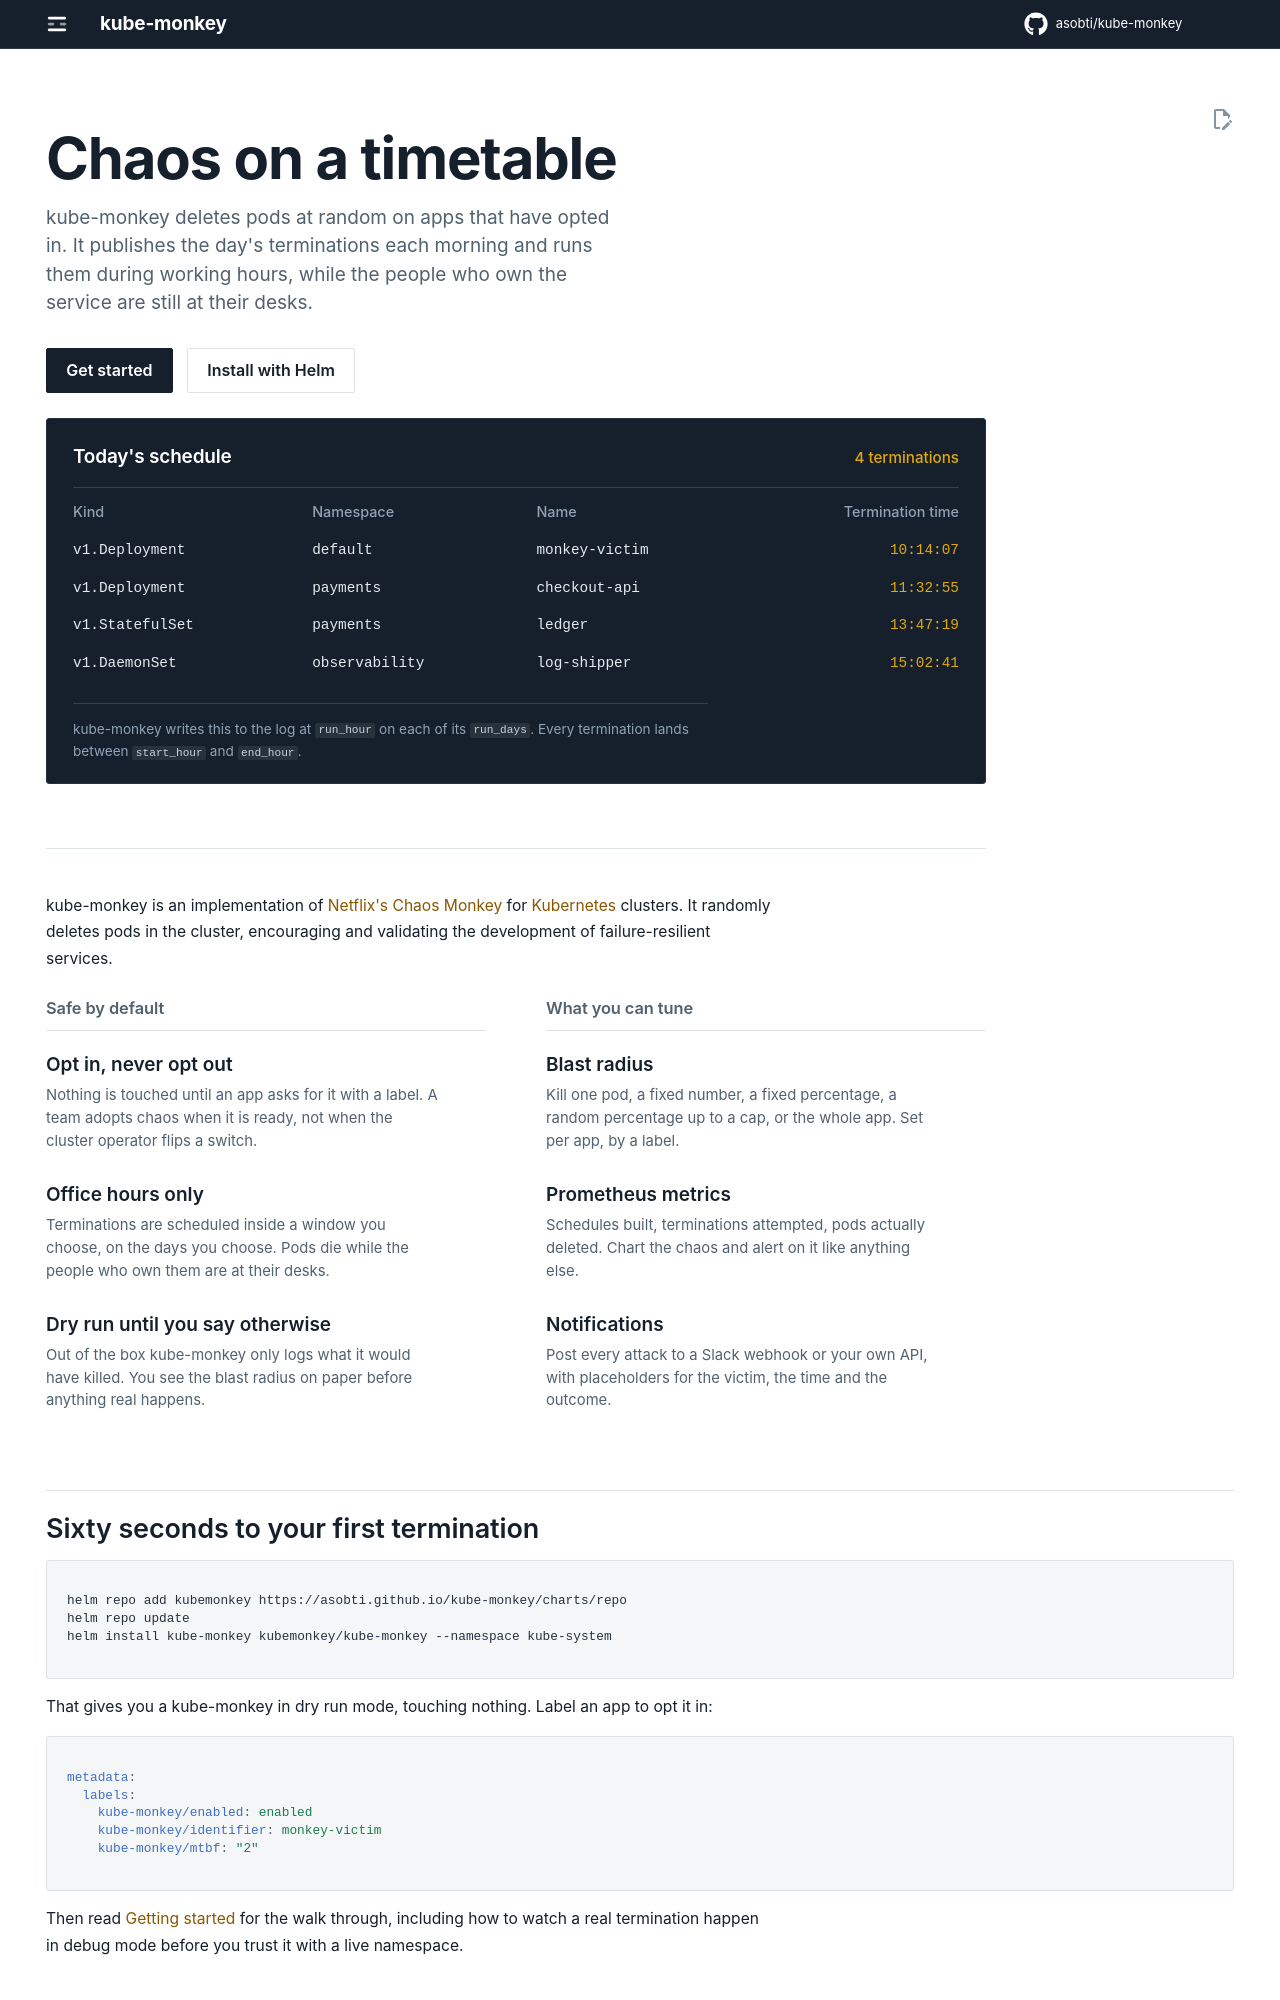

repository: asobti/kube-monkey · page: index.html · generator: mkdocs

---
title: Chaos Monkey for Kubernetes
hide:
  - navigation
  - toc
---

<div class="km-hero" markdown>

# Chaos on a timetable

<p class="km-lede">kube-monkey deletes pods at random on apps that have opted in. It publishes
the day's terminations each morning and runs them during working hours, while the people who
own the service are still at their desks.</p>

[Get started](getting-started.md){ .md-button .md-button--primary }
[Install with Helm](helm-chart.md){ .md-button }

<div class="km-board" markdown>

<div class="km-board-head">
  <b>Today's schedule</b>
  <span>4 terminations</span>
</div>

| Kind | Namespace | Name | Termination time |
| --- | --- | --- | --- |
| v1.Deployment | default | monkey-victim | 10:14:07 |
| v1.Deployment | payments | checkout-api | 11:32:55 |
| v1.StatefulSet | payments | ledger | 13:47:19 |
| v1.DaemonSet | observability | log-shipper | 15:02:41 |

<p class="km-board-foot">kube-monkey writes this to the log at <code>run_hour</code> on each
of its <code>run_days</code>. Every termination lands between <code>start_hour</code> and
<code>end_hour</code>.</p>

</div>

</div>

kube-monkey is an implementation of [Netflix's Chaos Monkey](https://github.com/Netflix/chaosmonkey)
for [Kubernetes](https://kubernetes.io/) clusters. It randomly deletes pods in the cluster,
encouraging and validating the development of failure-resilient services.

<div class="km-split" markdown>
<div markdown>

### Safe by default

[Opt in, never opt out](opting-in.md)
:   Nothing is touched until an app asks for it with a label. A team adopts chaos when it is
    ready, not when the cluster operator flips a switch.

[Office hours only](how-it-works.md)
:   Terminations are scheduled inside a window you choose, on the days you choose. Pods die
    while the people who own them are at their desks.

[Dry run until you say otherwise](configuration.md)
:   Out of the box kube-monkey only logs what it would have killed. You see the blast radius
    on paper before anything real happens.

</div>
<div markdown>

### What you can tune

[Blast radius](opting-in.md#kill-modes)
:   Kill one pod, a fixed number, a fixed percentage, a random percentage up to a cap, or the
    whole app. Set per app, by a label.

[Prometheus metrics](metrics.md)
:   Schedules built, terminations attempted, pods actually deleted. Chart the chaos and alert
    on it like anything else.

[Notifications](notifications.md)
:   Post every attack to a Slack webhook or your own API, with placeholders for the victim,
    the time and the outcome.

</div>
</div>

## Sixty seconds to your first termination

```bash
helm repo add kubemonkey https://asobti.github.io/kube-monkey/charts/repo
helm repo update
helm install kube-monkey kubemonkey/kube-monkey --namespace kube-system
```

That gives you a kube-monkey in dry run mode, touching nothing. Label an app to opt it in:

```yaml
metadata:
  labels:
    kube-monkey/enabled: enabled
    kube-monkey/identifier: monkey-victim
    kube-monkey/mtbf: "2"
```

Then read [Getting started](getting-started.md) for the walk through, including how to
watch a real termination happen in debug mode before you trust it with a live namespace.
